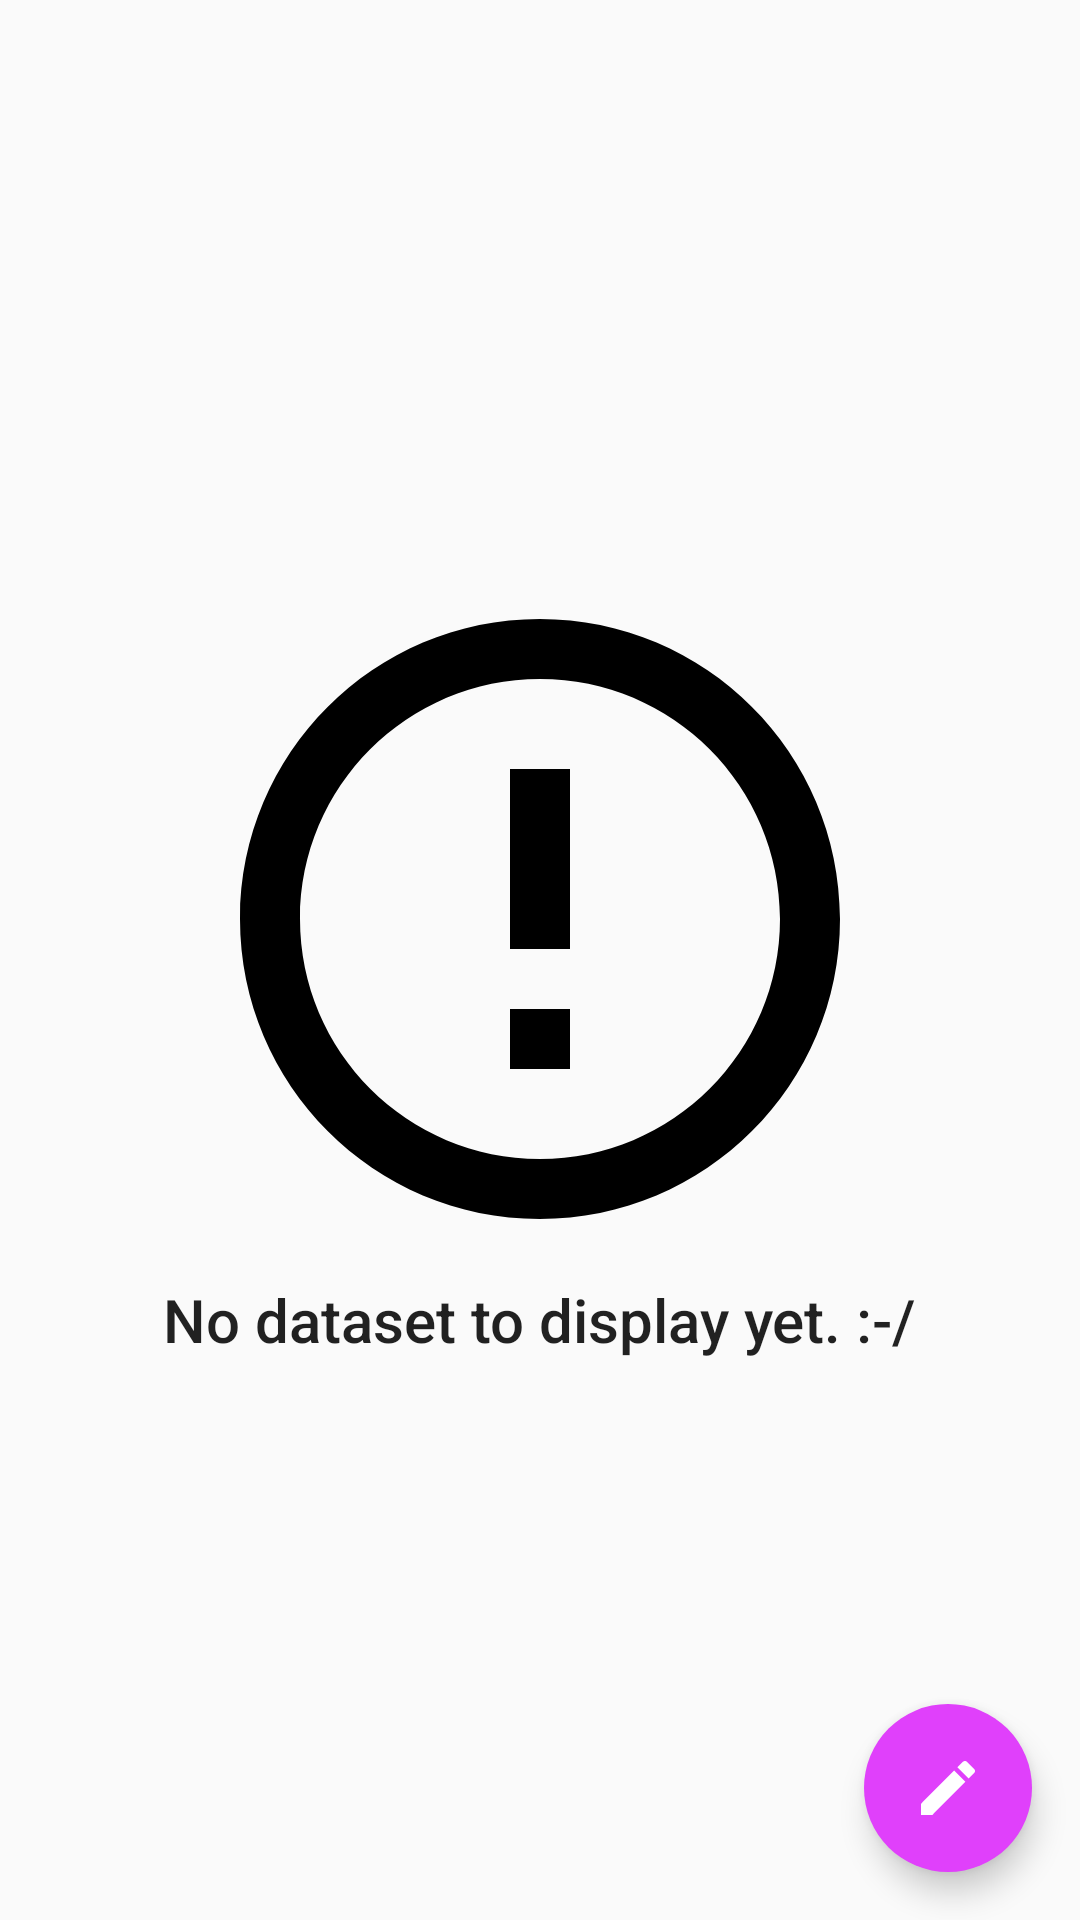

Write the Android layout XML for this screen, with the resource values it uses.
<!-- AndroidManifest.xml: application theme AppTheme -->
<!-- res/layout/fragment_empty.xml -->
<?xml version="1.0" encoding="utf-8"?>
<RelativeLayout

    xmlns:android="http://schemas.android.com/apk/res/android"

    xmlns:app="http://schemas.android.com/apk/res-auto"

    android:layout_width="match_parent"

    android:layout_height="match_parent"

    >

    

    <LinearLayout

        android:layout_width="match_parent"

        android:layout_height="wrap_content"

        android:orientation="vertical"

        android:layout_centerVertical="true"

        android:gravity="center_horizontal"

        >

        

        <ImageView

            android:layout_height="0dp"

            android:layout_weight="1"

            android:layout_width="wrap_content"

            app:srcCompat="@drawable/ic_error_no_datasets_black_240dp"

            android:contentDescription="@string/no_datasets"

            android:id="@+id/fem_iv_loading"

            />

        

        <TextView

            android:text="@string/no_datasets"

            android:layout_height="0dp"

            android:layout_weight="1"

            android:layout_width="wrap_content"

            android:textAppearance="@style/TextAppearance.AppCompat.Title"

            android:gravity="center_horizontal"

            />

    </LinearLayout>

    

    <android.support.design.widget.FloatingActionButton

        android:layout_width="wrap_content"

        android:layout_height="wrap_content"

        android:id="@+id/fem_fab_choose_dataset"

        android:layout_marginLeft="@dimen/layout_margin_start"

        android:layout_marginStart="@dimen/layout_margin_start"

        android:layout_marginRight="@dimen/layout_margin_end"

        android:layout_marginEnd="@dimen/layout_margin_end"

        android:layout_marginBottom="@dimen/layout_margin_bottom"

        android:layout_alignParentBottom="true"

        android:layout_alignParentRight="true"

        android:layout_alignParentEnd="true"


        app:srcCompat="@drawable/ic_create_white_24dp"

        app:fabSize="normal"

        app:elevation="6dp"

        app:pressedTranslationZ="12dp"

        app:borderWidth="0dp"

        app:layout_anchorGravity="bottom|right|end"

        />

</RelativeLayout>
<!-- resources referenced by this layout -->
<resources>
  <dimen name="layout_margin_bottom">16dp</dimen>
  <dimen name="layout_margin_end">16dp</dimen>
  <dimen name="layout_margin_start">16dp</dimen>
  <!-- drawable ic_create_white_24dp (drawable) -->
  <vector
  
      xmlns:android="http://schemas.android.com/apk/res/android"
  
      android:width="24dp"
  
      android:height="24dp"
  
      android:viewportWidth="24.0"
  
      android:viewportHeight="24.0"
  
      >
  
      <path
  
          android:fillColor="#ffffff"
  
          android:pathData="M3,17.25V21h3.75L17.81,9.94l-3.75,-3.75L3,17.25zM20.71,7.04c0.39,-0.39 0.39,-1.02 0,-1.41l-2.34,-2.34c-0.39,-0.39 -1.02,-0.39 -1.41,0l-1.83,1.83 3.75,3.75 1.83,-1.83z"
  
          />
  
  </vector>
  <!-- drawable ic_error_no_datasets_black_240dp (drawable) -->
  <vector
  
      android:height="240dp"
  
      android:viewportHeight="24.0"
  
      android:viewportWidth="24.0"
  
      android:width="240dp"
  
      xmlns:android="http://schemas.android.com/apk/res/android"
  
      >
  
      <path
  
          android:fillColor="#FF000000"
  
          android:pathData="M11,15h2v2h-2zM11,7h2v6h-2zM11.99,2C6.47,2 2,6.48 2,12s4.47,10 9.99,10C17.52,22 22,17.52 22,12S17.52,2 11.99,2zM12,20c-4.42,0 -8,-3.58 -8,-8s3.58,-8 8,-8 8,3.58 8,8 -3.58,8 -8,8z"
  
          />
  
  </vector>
  <string name="no_datasets">No dataset to display yet. :-/</string>
  <style name="AppTheme" parent="Theme.AppCompat.Light.DarkActionBar">
          
          <item name="colorPrimary">@color/green_500</item>
          <item name="colorPrimaryDark">@color/green_700</item>
          <item name="colorAccent">@color/purple_A200</item>
      </style>
  <color name="green_500">#4CAF50</color>
  <color name="green_700">#388E3C</color>
  <color name="purple_A200">#E040FB</color>
</resources>
